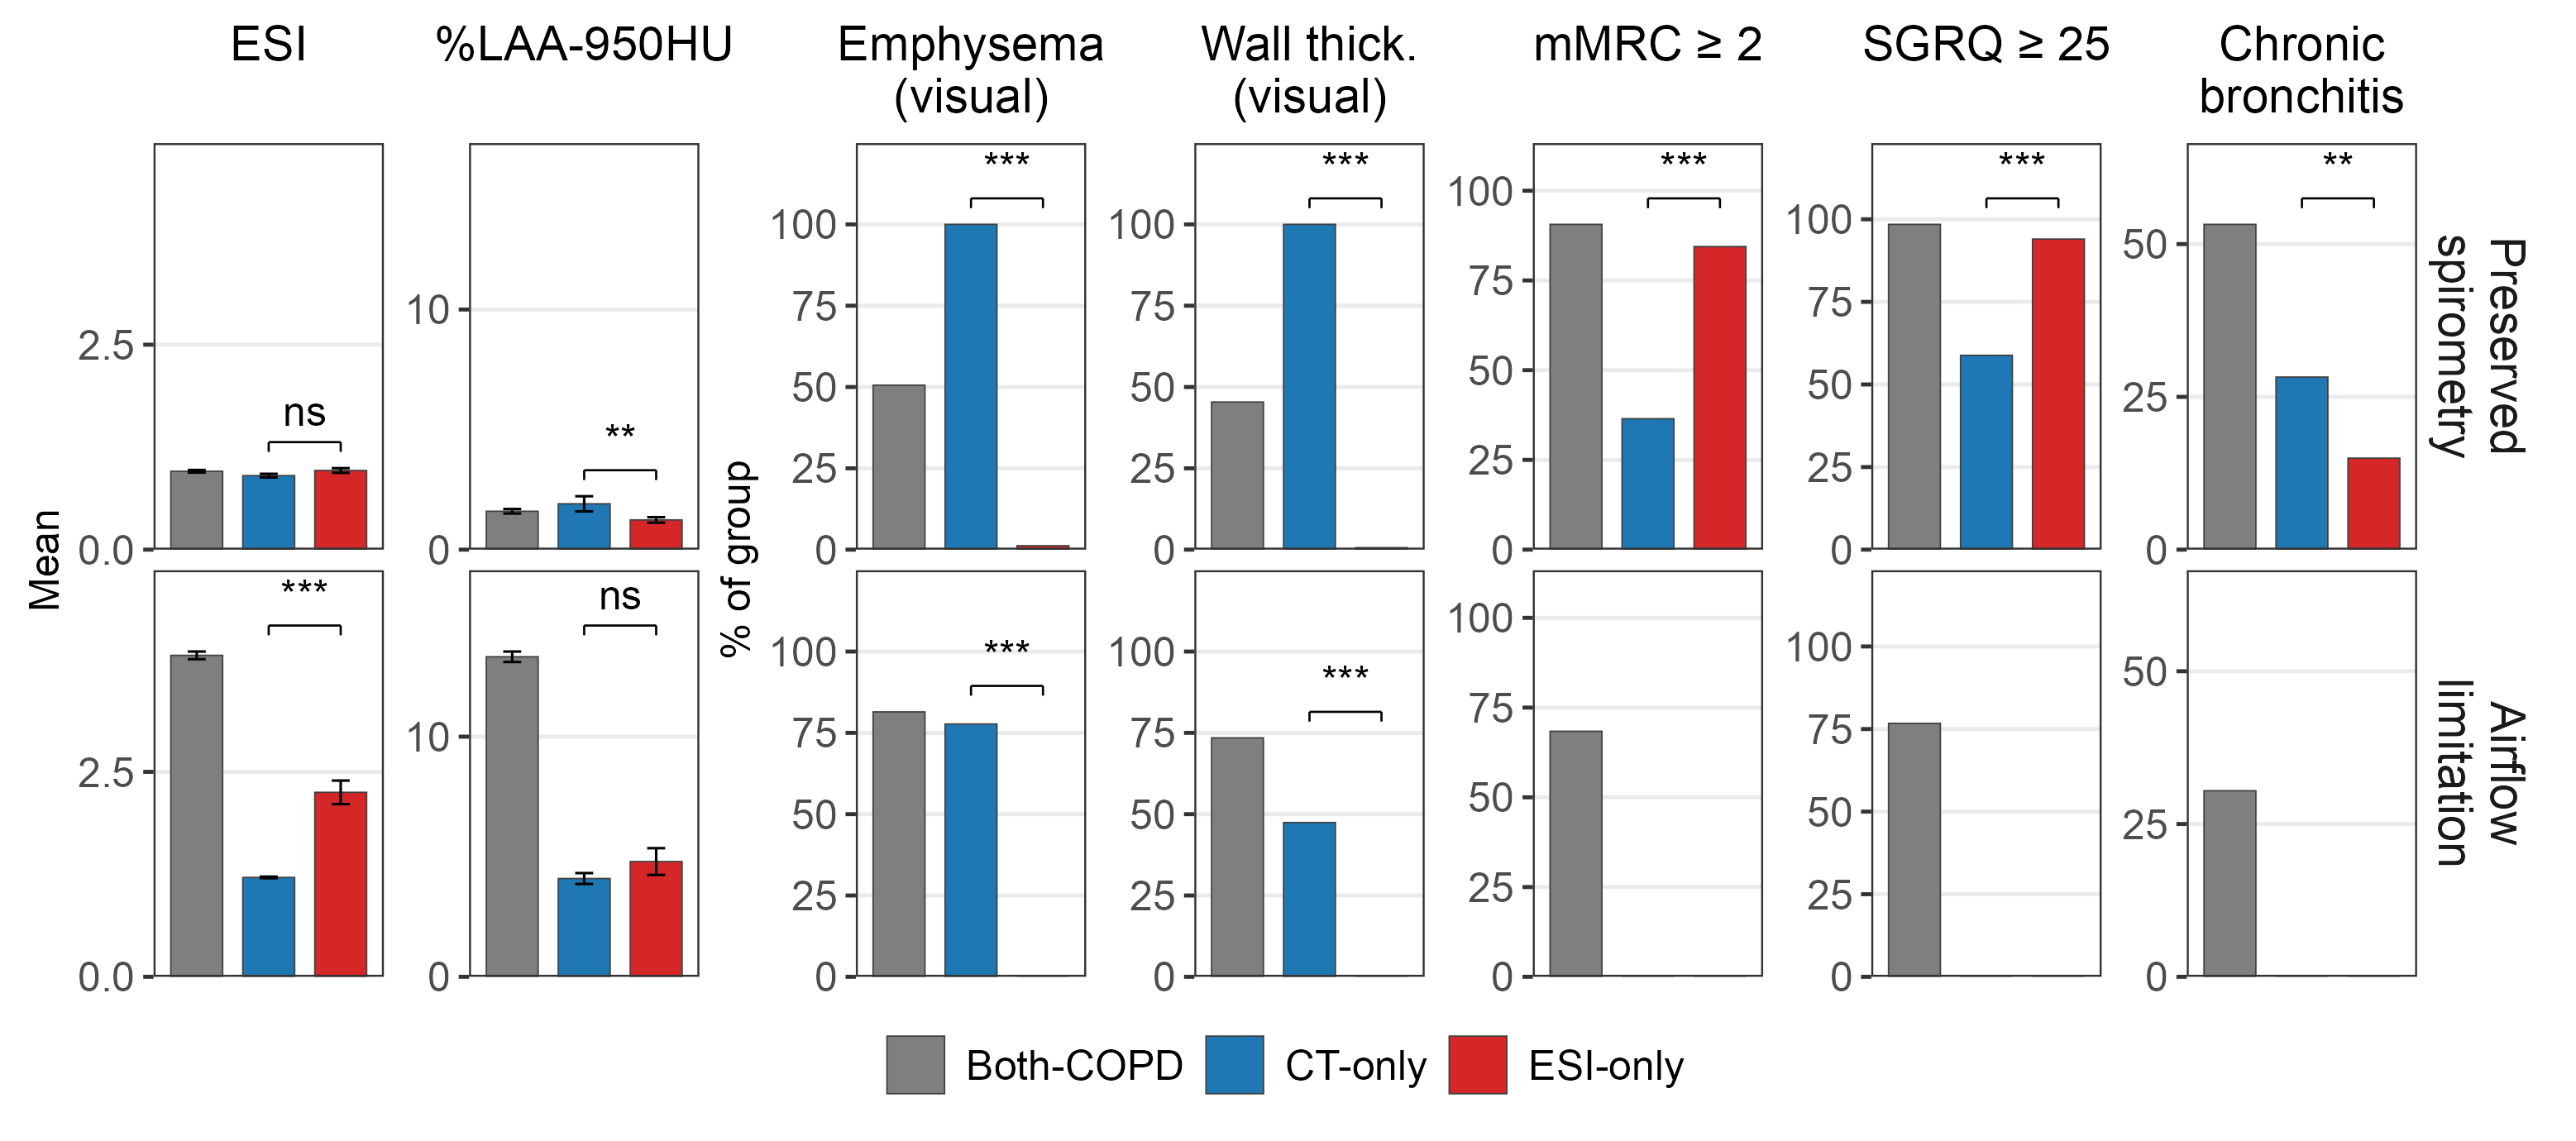

Source code (R):
#!/usr/bin/env Rscript
# Figure 4: structural, spirometric and symptom profile of the groups on which
# MD-COPD and the ESI classification agree or disagree, within each stratum.
#
# Updated from v15 Figure 2 (../../figures/figure2_discordance), which showed the
# preserved-spirometry stratum only. Same marks and colors: bars for group means
# with standard errors and for the share meeting each criterion; CT-only blue,
# Both gray, ESI-only red. One bracket per panel, for the contrast the Results
# make (CT-only against ESI-only); the other pairwise tests are in the artifact.
#
# Rows are strata. Each measure keeps one y axis across both strata, so a column
# compares the same quantity in the two. Landscape: seven measures side by side
# need the 9 in content width.
suppressPackageStartupMessages({ library(dplyr); library(ggplot2); library(patchwork) })
.b <- grep("^--file=", commandArgs(trailingOnly = FALSE), value = TRUE)
HERE <- if (length(.b)) dirname(normalizePath(sub("^--file=", "", .b[1]))) else "ctfree/figures"
source(file.path(dirname(dirname(HERE)), "figures", "style.R"))
source(file.path(dirname(dirname(HERE)), "figures", "validate_layout.R"))
ASSETS <- file.path(dirname(HERE), "assets")

CONTENT_W <- 9.0
NATIVE_W_FIG <- CONTENT_W / DOCX_SCALE
TXT_PT <- BODY_FS_NATIVE
stopifnot(TXT_PT * CONTENT_W / NATIVE_W_FIG >= DOCX_READABILITY_FLOOR)

prof  <- read.csv(file.path(ASSETS, "discord_profile_strata.csv"), stringsAsFactors = FALSE)
tests <- read.csv(file.path(ASSETS, "discord_profile_tests.csv"),  stringsAsFactors = FALSE)
stopifnot(nrow(prof) == 8, nrow(tests) == 42)
# Bar order: Both-COPD leftmost (Pete, 2026-09-14), then the two discordant groups.
SHOWN <- c("Both-COPD" = "Both-COPD", "CT-only-COPD" = "CT-only", "ESI-only-COPD" = "ESI-only")
GCOL  <- c("CT-only" = "#1F77B4", "Both-COPD" = "#7F7F7F", "ESI-only" = "#D62728")
STR   <- c("Preserved spirometry" = "Preserved\nspirometry",
           "Airflow limitation"   = "Airflow\nlimitation")
MEAS <- list(
  list(test = "ESI",                       col = "mean_ESI",        se = "se_ESI",    title = "ESI"),
  list(test = "Insp_LAA950_total_Thirona", col = "mean_LAA950",     se = "se_LAA950", title = "%LAA-950HU"),
  list(test = "emph_yn", col = "pct_visual_emph", title = "Emphysema\n(visual)"),
  list(test = "wall_yn", col = "pct_wall_thick",  title = "Wall thick.\n(visual)"),
  list(test = "dysp_yn", col = "pct_dyspnea",     title = "mMRC ≥ 2"),
  list(test = "qol_yn",  col = "pct_sgrq",        title = "SGRQ ≥ 25"),
  list(test = "cb_yn",   col = "pct_cb",          title = "Chronic\nbronchitis"))
stars <- function(p) ifelse(p < 0.001, "***", ifelse(p < 0.01, "**", ifelse(p < 0.05, "*", "ns")))

d0 <- prof[prof$group %in% names(SHOWN), ]
d0$grp <- factor(SHOWN[d0$group], levels = SHOWN)
d0$stratum <- factor(d0$stratum, levels = names(STR))
stopifnot(nrow(d0) == 6)

panel <- function(i) {
  m <- MEAS[[i]]; is_mean <- !is.null(m$se)
  d <- data.frame(stratum = d0$stratum, grp = d0$grp, y = d0[[m$col]],
                  se = if (is_mean) d0[[m$se]] else 0)
  top <- d %>% group_by(stratum) %>% summarise(ymax = max(y + se), .groups = "drop")
  span <- max(top$ymax)
  tt <- tests[tests$measure == m$test & tests$group1 == "CT-only-COPD" &
              tests$group2 == "ESI-only-COPD", ]
  stopifnot(nrow(tt) == 2)
  br <- merge(top, data.frame(stratum = factor(tt$stratum, levels = names(STR)),
                              lab = stars(tt$p)), by = "stratum")
  # No bracket where neither group meets the criterion: the classification
  # rules force that, and a test of two zeros says nothing.
  both_zero <- d %>% filter(grp %in% c("CT-only", "ESI-only")) %>%
    group_by(stratum) %>% summarise(z = all(y == 0), .groups = "drop")
  br <- br[!br$stratum %in% both_zero$stratum[both_zero$z], ]
  br$yb <- br$ymax + 0.08 * span; br$yl <- br$yb + 0.05 * span
  # Bracket ends sit on the CT-only and ESI-only bars wherever the bar order puts them.
  xa <- match("CT-only", levels(d$grp)); xb <- match("ESI-only", levels(d$grp))
  stopifnot(!is.na(xa), !is.na(xb))
  br$xa <- xa; br$xb <- xb; br$xm <- (xa + xb) / 2
  ylim_top <- max(c(br$yl, span)) + 0.12 * span
  p <- ggplot(d, aes(x = grp, y = y, fill = grp)) +
    geom_col(width = 0.72, colour = "grey25", linewidth = 0.2) +
    { if (is_mean) geom_errorbar(aes(ymin = y - se, ymax = y + se), width = 0.25,
                                 linewidth = 0.35) } +
    geom_segment(data = br, inherit.aes = FALSE, aes(x = xa, xend = xb, y = yb, yend = yb),
                 linewidth = 0.3) +
    geom_segment(data = br, inherit.aes = FALSE, aes(x = xa, xend = xa, y = yb, yend = yb - 0.03 * span),
                 linewidth = 0.3) +
    geom_segment(data = br, inherit.aes = FALSE, aes(x = xb, xend = xb, y = yb, yend = yb - 0.03 * span),
                 linewidth = 0.3) +
    geom_text(data = br, inherit.aes = FALSE, aes(x = xm, y = yl, label = lab),
              size = TXT_PT / .pt, family = "Arial", vjust = 0) +
    scale_fill_manual(values = GCOL, name = NULL) +
    scale_y_continuous(limits = c(0, ylim_top), expand = expansion(mult = c(0, 0)),
                       breaks = if (is_mean) scales::breaks_extended(n = 3)
                                else c(0, 25, 50, 75, 100)) +
    facet_grid(stratum ~ ., labeller = labeller(stratum = STR)) +
    labs(title = m$title, x = NULL,
         y = if (i == 1) "Mean" else if (i == 3) "% of group" else NULL) +
    theme_esi() +
    theme(axis.text.x = element_blank(), axis.ticks.x = element_blank(),
          panel.grid.major.x = element_blank(), panel.grid.minor = element_blank(),
          plot.title = element_text(hjust = 0.5, lineheight = 0.9),
          strip.text.y = if (i == length(MEAS)) element_text() else element_blank(),
          strip.background = element_blank(),
          plot.margin = margin(2, 3, 2, 3))
  p
}
panels <- lapply(seq_along(MEAS), panel)
for (p in panels) validate_layout(p, "figure4_profile.png", native_w = NATIVE_W_FIG)
fig <- wrap_plots(panels, nrow = 1) +
  plot_layout(guides = "collect") & theme(legend.position = "bottom")
out <- file.path(HERE, "figure4_profile.png")
ggsave(out, fig, width = NATIVE_W_FIG, height = 4.6, dpi = 300, bg = "white")
writeLines(sprintf("content_width_in=%.2f", CONTENT_W), file.path(HERE, "figure4_profile.meta"))

nn <- function(s) paste(sprintf("%s %s", SHOWN, formatC(d0$n[d0$stratum == s][match(names(SHOWN), d0$group[d0$stratum == s])], format = "d", big.mark = ",")),
                        collapse = ", ")
writeLines(c(
  "**Figure 4. Profile of the COPD-diagnosed subjects grouped by agreement of MD-COPD and ESI classifications.**",
  "",
  paste("Within each stratum of airflow limitation, bars show group means with standard errors",
        "(ESI, %LAA-950HU) or the percentage of the group meeting each criterion. Brackets compare",
        "the CT-only and ESI-only groups (Wilcoxon rank-sum test for the two means, Fisher's exact",
        "test for the criteria; unadjusted; * P < 0.05, ** P < 0.01, *** P < 0.001, ns = not",
        "significant). Contrasts fixed by the classification rules carry no bracket.",
        "Group sizes with preserved spirometry:", paste0(nn("Preserved spirometry"), ";"),
        "with airflow limitation:", paste0(nn("Airflow limitation"), "."),
        "Both-COPD = diagnosed as COPD under both; CT-only = diagnosed as COPD under MD-COPD only;",
        "ESI-only = diagnosed as COPD under the ESI classification only; %LAA-950HU = percentage of",
        "lung below -950 Hounsfield units; mMRC = modified Medical Research Council dyspnea scale;",
        "SGRQ = St. George's Respiratory Questionnaire.")),
  file.path(HERE, "figure4_profile_legend.md"))
cat("wrote", out, "\n")
